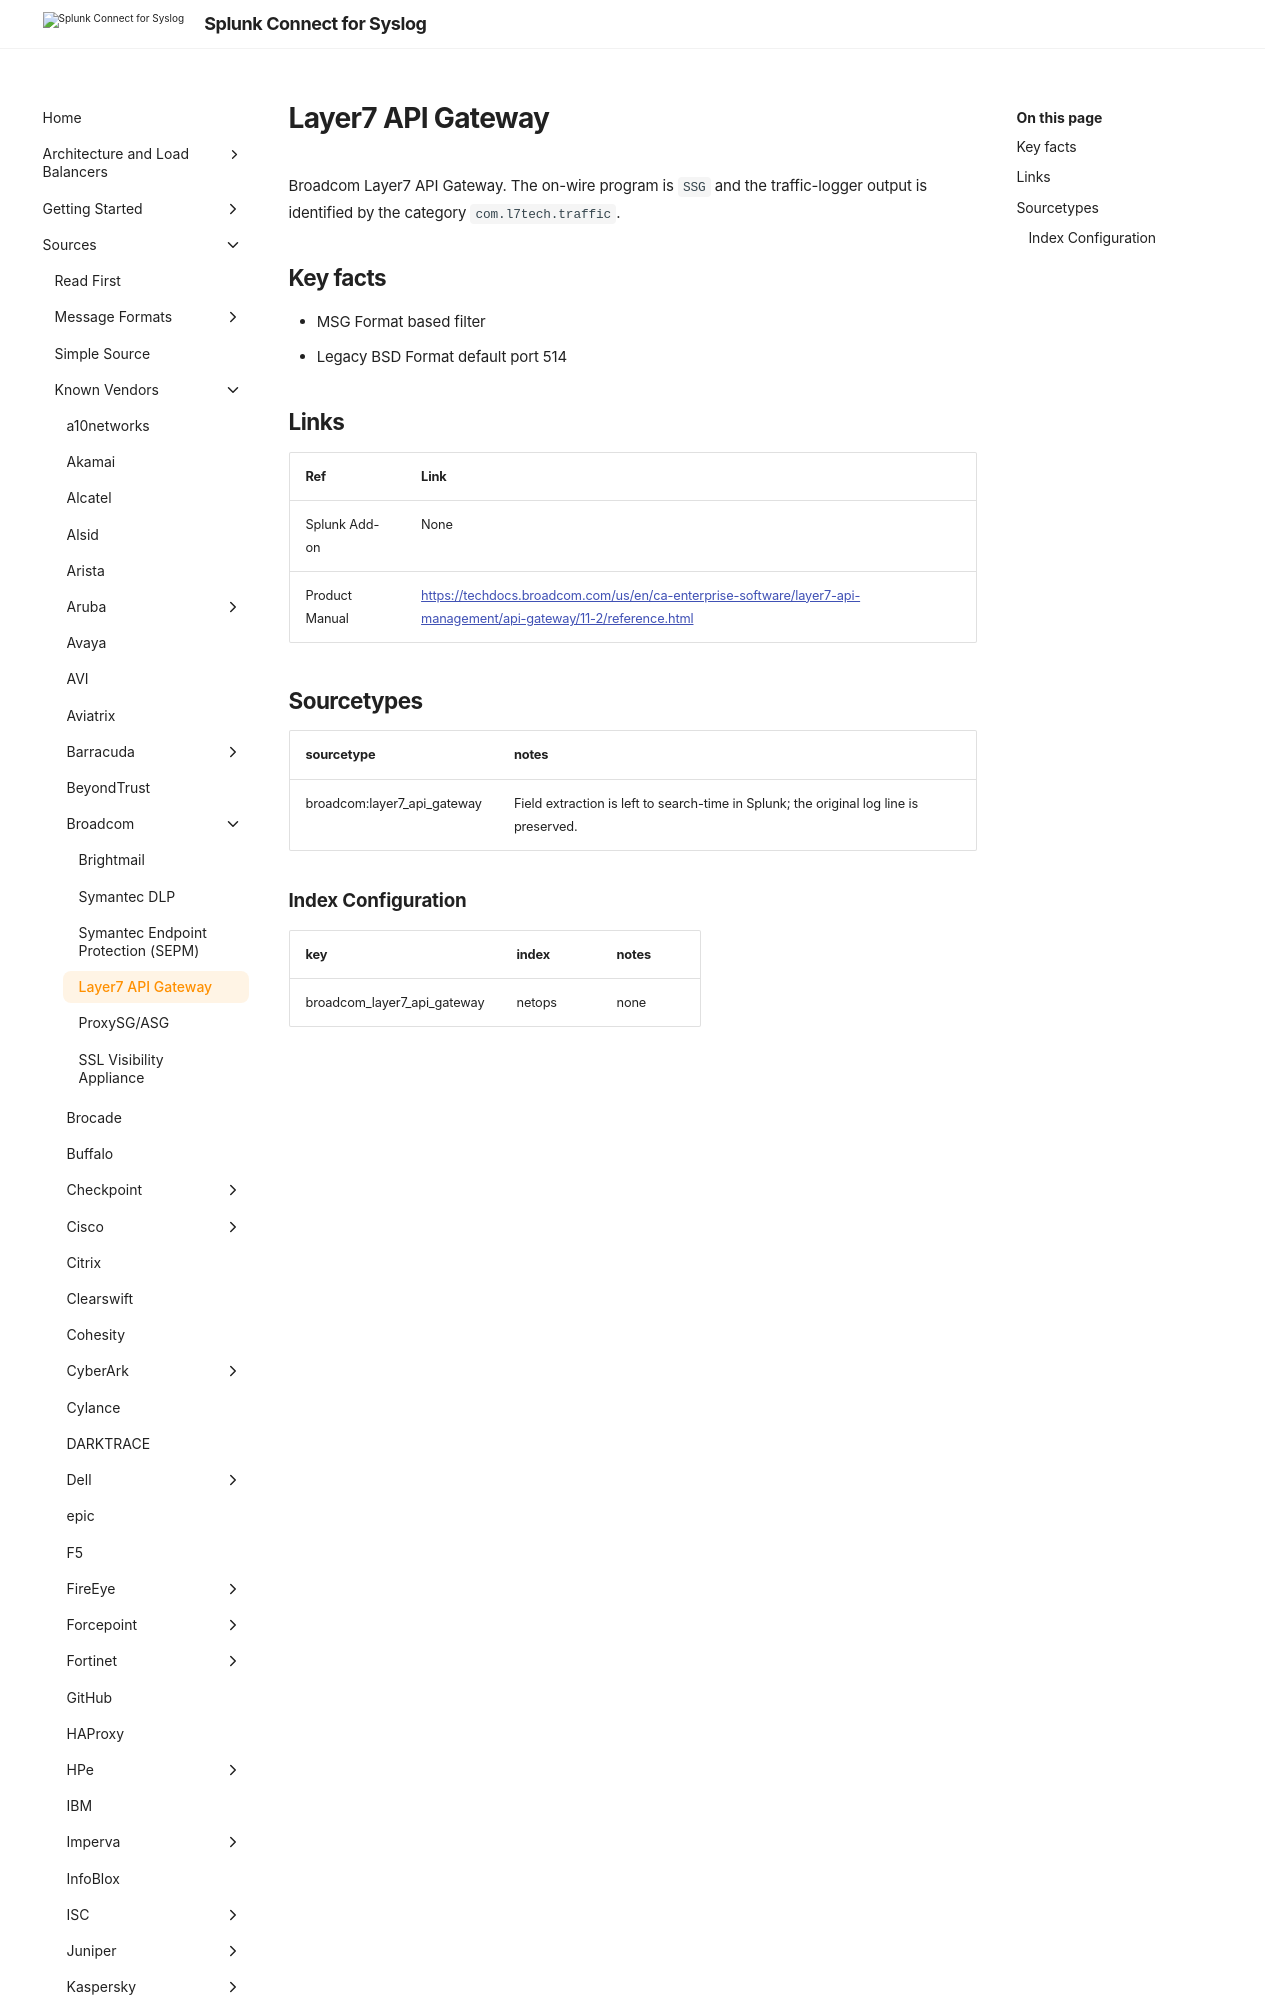

repository: splunk/splunk-connect-for-syslog · page: 3.49.0/sources/vendor/Broadcom/layer7_api_gateway/index.html · generator: mkdocs

# Layer7 API Gateway

Broadcom Layer7 API Gateway. The on-wire program is `SSG` and the traffic-logger output is identified by the category `com.l7tech.traffic`.

## Key facts

* MSG Format based filter
* Legacy BSD Format default port 514
